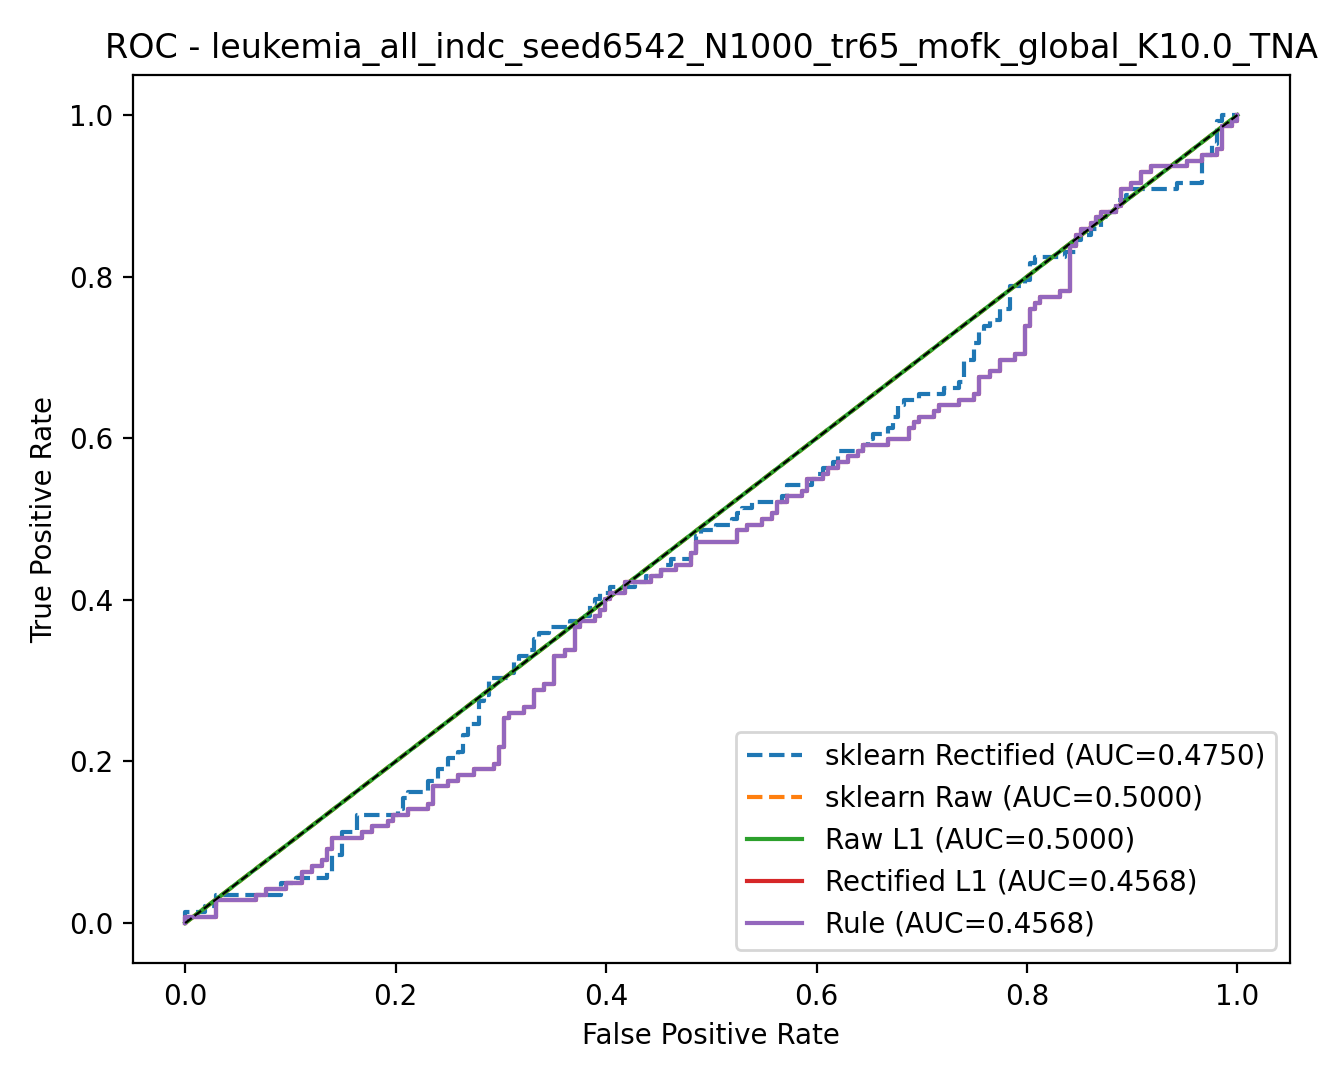

Values plotted in this chart, from the file beside it:
model, fpr, tpr, threshold
rule, 0.0, 0.0, inf
rule, 0.0, 0.007042, 1
rule, 0.02885, 0.007042, 1
rule, 0.02885, 0.02817, 0.9999
rule, 0.06731, 0.02817, 0.9996
rule, 0.06731, 0.03521, 0.9995
rule, 0.07692, 0.03521, 0.9994
rule, 0.07692, 0.04225, 0.9994
rule, 0.09615, 0.04225, 0.999
rule, 0.09615, 0.0493, 0.9988
rule, 0.1106, 0.0493, 0.9982
rule, 0.1106, 0.06338, 0.9976
rule, 0.1202, 0.06338, 0.9973
rule, 0.1202, 0.07042, 0.9973
rule, 0.1298, 0.07042, 0.9964
rule, 0.1298, 0.07746, 0.9963
rule, 0.1346, 0.07746, 0.9951
rule, 0.1346, 0.09155, 0.9949
rule, 0.1394, 0.09155, 0.9949
rule, 0.1394, 0.1056, 0.9916
rule, 0.1683, 0.1056, 0.988
rule, 0.1683, 0.1127, 0.9877
rule, 0.1779, 0.1127, 0.9847
rule, 0.1779, 0.1197, 0.9843
rule, 0.1923, 0.1197, 0.9803
rule, 0.1923, 0.1268, 0.9792
rule, 0.1971, 0.1268, 0.9786
rule, 0.1971, 0.1338, 0.9772
rule, 0.2115, 0.1338, 0.9749
rule, 0.2115, 0.1408, 0.9727
rule, 0.2308, 0.1408, 0.9668
rule, 0.2308, 0.1479, 0.9647
rule, 0.2356, 0.1479, 0.9642
rule, 0.2356, 0.169, 0.9574
rule, 0.25, 0.169, 0.9425
rule, 0.25, 0.1761, 0.9374
rule, 0.2596, 0.1761, 0.9315
rule, 0.2596, 0.1831, 0.9294
rule, 0.274, 0.1831, 0.9007
rule, 0.274, 0.1901, 0.9005
rule, 0.2933, 0.1901, 0.8821
rule, 0.2933, 0.1972, 0.8772
rule, 0.2981, 0.1972, 0.8762
rule, 0.2981, 0.2183, 0.8668
rule, 0.3029, 0.2183, 0.8611
rule, 0.3029, 0.2535, 0.8244
rule, 0.3077, 0.2535, 0.8195
rule, 0.3077, 0.2606, 0.8178
rule, 0.3221, 0.2606, 0.8134
rule, 0.3221, 0.2676, 0.7888
rule, 0.3317, 0.2676, 0.7697
rule, 0.3317, 0.2887, 0.7553
rule, 0.3413, 0.2887, 0.7393
rule, 0.3413, 0.2958, 0.7373
rule, 0.351, 0.2958, 0.6833
rule, 0.351, 0.331, 0.6089
rule, 0.3606, 0.331, 0.5991
rule, 0.3606, 0.338, 0.5965
rule, 0.3702, 0.338, 0.5797
rule, 0.3702, 0.3662, 0.4907
... 478 more rows
